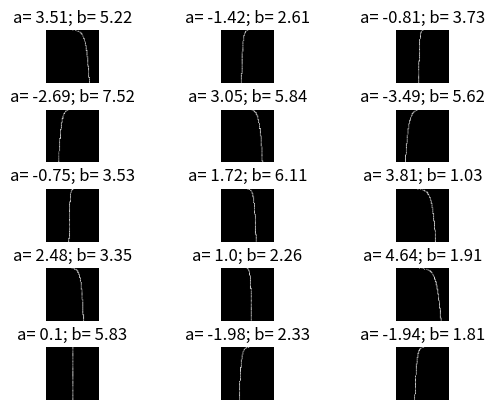

Write Python code to recreate this figure.
import sys
import numpy as np
import matplotlib.pyplot as plt
import math


def gen_log_lines(N):
    img_rc = 64
    imgs = np.zeros((N, img_rc, img_rc), dtype='uint8')
    for i in range(N):
        a = np.random.uniform(-5., 5.)  # случайное число
        b = np.random.uniform(1., 8.)
        x = 0.
        dx = 0.25  # пискели
        while x < img_rc - 1:
            x += dx  # меняется по пикселям
            y = 32. + a * math.log(b * x)
            ix = int(x)
            iy = int(y)
            if iy >= 0 and iy <= 63:
                clr = np.random.choice(range(100, 255))
                imgs[i, ix, iy] = clr
    return imgs

N = 25
img_rc = 64
imgs = np.zeros((N, img_rc, img_rc), dtype='uint8')  # заполнение нулями массива размерности ()
print(imgs.shape)
all_a = []
all_b = []
for i in range(N):
    a = np.random.uniform(-5., 5.)  # случайное число
    b = np.random.uniform(1., 8.)

    all_a.append(str(round(a, 2)))
    all_b.append(str(round(b, 2)))
    x = 0.
    dx = 0.25  # пискели
    while x < img_rc - 1:
        x += dx  # меняется по пикселям
        y = 32. + a * math.log(b * x)
        ix = int(x)
        iy = int(y)
        if iy >= 0 and iy <= 63:
            clr = np.random.choice(range(100, 255))
            imgs[i, ix, iy] = clr
for i in range(15):
    plt.subplot(5, 3, i + 1)  # задает число отдельных изображений в окне вывода
    img = imgs[i]
    plt.imshow(img, cmap='gray')
    ttl = 'a= ' + all_a[i] + '; b= ' + all_b[i]
    plt.title(ttl)
    plt.axis('off')
plt.subplots_adjust(hspace=0.5)
plt.show()

# imgs_labels = np.zeros(N, dtype = 'uint8')
# for i in range (N):
#    imgs_labels[i] = 1
# path = 'C://Users//kostj//Desktop//Python Computer Graphics//data//'
# fn = path + 'log_lines_train.bin'
# fn2 = path + 'log_lines_labels_train.bin'
# file_data = open(fn, 'wb')
# file_labels = open(fn2, 'wb')
# file_data.write(imgs)
# file_labels.write(imgs_labels)
# file_data.close()
# file_labels.close()
